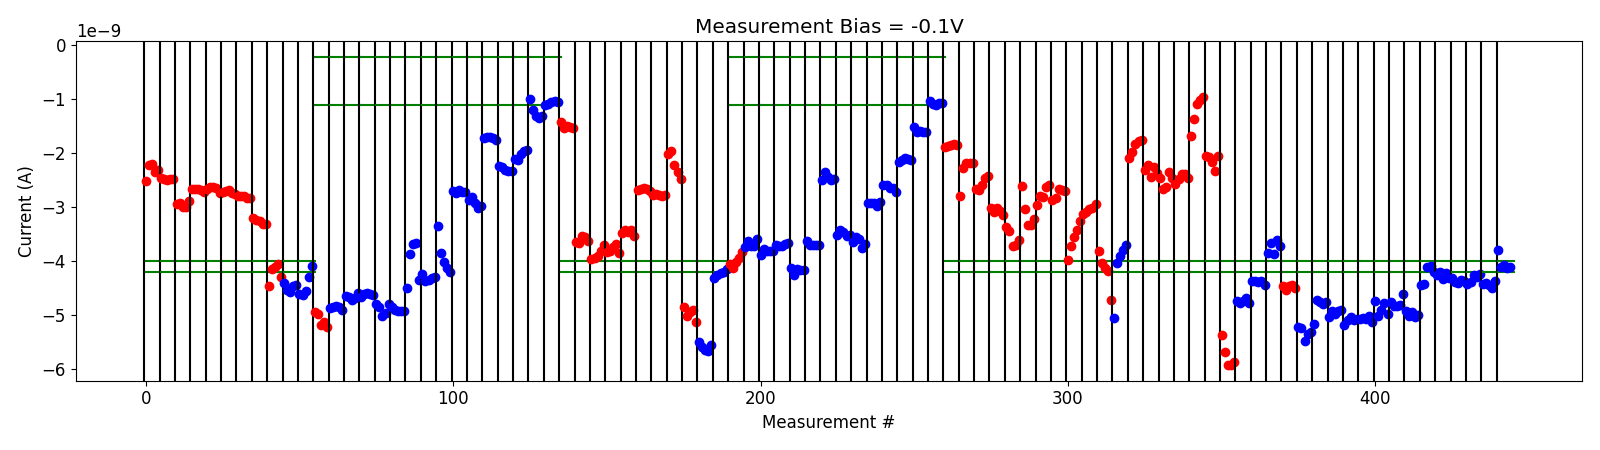

The file beside this chart, header and first rows:
# pulse_v, pulse_width, num_applied, meas_v, i_0, i_1, i_2, i_3, i_4
1.500000000000000000e+00, 4.999999999999999774e-07, 1.000000000000000000e+03, -1.000000000000000056e-01, -1.887785410000000183e-09, -1.868843220000000210e-09, -1.849306539999999990e-09, -1.829489450000000090e-09, -1.841116519999999953e-09
1.500000000000000000e+00, 4.999999999999999774e-07, 1.000000000000000000e+03, -1.000000000000000056e-01, -2.782934159999999945e-09, -2.273499660000000199e-09, -2.179508279999999838e-09, -2.171641200000000134e-09, -2.169580079999999806e-09
1.699999999999999956e+00, 4.999999999999999774e-07, 1.000000000000000000e+03, -1.000000000000000056e-01, -2.661545320000000427e-09, -2.674232780000000160e-09, -2.588683060000000188e-09, -2.449467320000000283e-09, -2.425396140000000093e-09
1.899999999999999911e+00, 4.999999999999999774e-07, 1.000000000000000000e+03, -1.000000000000000056e-01, -3.012190519999999956e-09, -3.078940920000000086e-09, -3.014628119999999857e-09, -3.063015000000000098e-09, -3.143819840000000121e-09
2.100000000000000089e+00, 4.999999999999999774e-07, 1.000000000000000000e+03, -1.000000000000000056e-01, -3.357377940000000172e-09, -3.444990660000000574e-09, -3.721414320000000089e-09, -3.705169259999999947e-09, -3.607074599999999847e-09
2.300000000000000266e+00, 4.999999999999999774e-07, 1.000000000000000000e+03, -1.000000000000000056e-01, -2.602177259999999999e-09, -3.024951760000000377e-09, -3.330853860000000166e-09, -3.337077580000000199e-09, -3.210249060000000521e-09
2.500000000000000444e+00, 4.999999999999999774e-07, 1.000000000000000000e+03, -1.000000000000000056e-01, -2.958783940000000173e-09, -2.795660020000000338e-09, -2.814302780000000070e-09, -2.623549720000000514e-09, -2.584711580000000277e-09
2.700000000000000622e+00, 4.999999999999999774e-07, 1.000000000000000000e+03, -1.000000000000000056e-01, -2.863216220000000081e-09, -2.827776919999999856e-09, -2.661198719999999956e-09, -2.670143420000000392e-09, -2.703238200000000113e-09
2.900000000000000799e+00, 4.999999999999999774e-07, 1.000000000000000000e+03, -1.000000000000000056e-01, -3.977406720000000091e-09, -3.710357845000000219e-09, -3.549673095000000041e-09, -3.413221040000000421e-09, -3.260400265000000282e-09
3.100000000000000977e+00, 4.999999999999999774e-07, 1.000000000000000000e+03, -1.000000000000000056e-01, -3.123866379999999888e-09, -3.092346395000000151e-09, -3.032574560000000050e-09, -3.006227695000000040e-09, -2.930567929999999819e-09
3.300000000000001155e+00, 4.999999999999999774e-07, 1.000000000000000000e+03, -1.000000000000000056e-01, -3.810369815000000050e-09, -4.031737094999999960e-09, -4.128575950000000597e-09, -4.178546990000000250e-09, -4.718027814999999978e-09
-2.000000000000000111e-01, 4.999999999999999774e-07, 1.000000000000000000e+03, -1.000000000000000056e-01, -5.053382600000000185e-09, -4.034917105000000194e-09, -3.908164390000000609e-09, -3.795857430000000091e-09, -3.701166279999999920e-09
4.200000000000000178e+00, 4.999999999999999774e-07, 1.000000000000000000e+03, -1.000000000000000056e-01, -2.091293200000000320e-09, -1.969966605000000047e-09, -1.822254955000000038e-09, -1.774269794999999930e-09, -1.750981330000000017e-09
4.700000000000000178e+00, 4.999999999999999774e-07, 1.000000000000000000e+03, -1.000000000000000056e-01, -2.307407920000000244e-09, -2.215575154999999939e-09, -2.436175565000000156e-09, -2.257079955000000136e-09, -2.365669374999999966e-09
4.900000000000000355e+00, 4.999999999999999774e-07, 1.000000000000000000e+03, -1.000000000000000056e-01, -2.458267470000000135e-09, -2.668326804999999754e-09, -2.614648124999999674e-09, -2.343350210000000086e-09, -2.453955945000000106e-09
5.100000000000000533e+00, 4.999999999999999774e-07, 1.000000000000000000e+03, -1.000000000000000056e-01, -2.565628755000000307e-09, -2.481381454999999933e-09, -2.390902645000000187e-09, -2.383950595000000090e-09, -2.455718974999999957e-09
5.300000000000000711e+00, 4.999999999999999774e-07, 1.000000000000000000e+03, -1.000000000000000056e-01, -1.676747409999999862e-09, -1.354628579999999987e-09, -1.080958699999999956e-09, -1.018153804999999936e-09, -9.631591200000000206e-10
5.800000000000000711e+00, 4.999999999999999774e-07, 1.000000000000000000e+03, -1.000000000000000056e-01, -2.040054739999999817e-09, -2.071422949999999977e-09, -2.156412990000000293e-09, -2.318878665000000318e-09, -2.055555900000000226e-09
5.800000000000000711e+00, 4.999999999999999774e-07, 1.000000000000000000e+03, -1.000000000000000056e-01, -5.370194600000000269e-09, -5.674590200000000421e-09, -5.928324550000000268e-09, -5.921031049999999688e-09, -5.871743699999999765e-09
-2.000000000000000111e-01, 4.999999999999999774e-07, 1.000000000000000000e+03, -1.000000000000000056e-01, -4.738368919999999786e-09, -4.778812885000000302e-09, -4.731514375000000082e-09, -4.683309565000000473e-09, -4.766933855000000111e-09
-4.000000000000000222e-01, 4.999999999999999774e-07, 1.000000000000000000e+03, -1.000000000000000056e-01, -4.364363905000000347e-09, -4.361954044999999942e-09, -4.390852365000000082e-09, -4.361810370000000051e-09, -4.434658049999999862e-09
-6.000000000000000888e-01, 4.999999999999999774e-07, 1.000000000000000000e+03, -1.000000000000000056e-01, -3.855049379999999968e-09, -3.656640864999999924e-09, -3.860130430000000041e-09, -3.598522060000000179e-09, -3.708918405000000287e-09
4.200000000000000178e+00, 4.999999999999999774e-07, 1.000000000000000000e+03, -1.000000000000000056e-01, -4.464353205000000314e-09, -4.535446320000000241e-09, -4.449621074999999707e-09, -4.435423405000000561e-09, -4.487256920000000416e-09
-2.000000000000000111e-01, 4.999999999999999774e-07, 1.000000000000000000e+03, -1.000000000000000056e-01, -5.223737249999999946e-09, -5.230318750000000209e-09, -5.484396750000000415e-09, -5.354942900000000633e-09, -5.307749349999999791e-09
-4.000000000000000222e-01, 4.999999999999999774e-07, 1.000000000000000000e+03, -1.000000000000000056e-01, -5.156955850000000275e-09, -4.717717125000000035e-09, -4.751665655000000178e-09, -4.794278229999999469e-09, -4.748739699999999783e-09
-6.000000000000000888e-01, 4.999999999999999774e-07, 1.000000000000000000e+03, -1.000000000000000056e-01, -5.028726799999999667e-09, -4.928106570000000079e-09, -4.971334824999999921e-09, -4.927185390000000579e-09, -4.900886425000000121e-09
-8.000000000000000444e-01, 4.999999999999999774e-07, 1.000000000000000000e+03, -1.000000000000000056e-01, -5.179858550000000301e-09, -5.089303850000000186e-09, -5.037327049999999903e-09, -5.086076149999999473e-09, -5.068446450000000324e-09
-1.000000000000000000e+00, 4.999999999999999774e-07, 1.000000000000000000e+03, -1.000000000000000056e-01, -5.078970000000000712e-09, -5.043791099999999949e-09, -5.078669600000000079e-09, -5.020792400000000753e-09, -5.121454250000000869e-09
-1.199999999999999956e+00, 4.999999999999999774e-07, 1.000000000000000000e+03, -1.000000000000000056e-01, -4.737055070000000349e-09, -5.010858000000000399e-09, -4.901531500000000198e-09, -4.770961720000000046e-09, -4.970317850000000407e-09
-1.399999999999999911e+00, 4.999999999999999774e-07, 1.000000000000000000e+03, -1.000000000000000056e-01, -4.749847200000000443e-09, -4.835068284999999632e-09, -4.835455845000000587e-09, -4.805675009999999789e-09, -4.608672360000000555e-09
-1.599999999999999867e+00, 4.999999999999999774e-07, 1.000000000000000000e+03, -1.000000000000000056e-01, -4.924700595000000027e-09, -5.021258800000000536e-09, -4.943725224999999975e-09, -5.040330600000000300e-09, -4.996484035000000394e-09
-1.799999999999999822e+00, 4.999999999999999774e-07, 1.000000000000000000e+03, -1.000000000000000056e-01, -4.443908754999999739e-09, -4.423204825000000491e-09, -4.102869474999999748e-09, -4.085533155000000152e-09, -4.206636985000000386e-09
-1.999999999999999778e+00, 4.999999999999999774e-07, 1.000000000000000000e+03, -1.000000000000000056e-01, -4.249337449999999735e-09, -4.199419764999999637e-09, -4.328952604999999949e-09, -4.221852565000000420e-09, -4.304307030000000622e-09
-2.199999999999999734e+00, 4.999999999999999774e-07, 1.000000000000000000e+03, -1.000000000000000056e-01, -4.310728464999999740e-09, -4.376837980000000053e-09, -4.396972299999999871e-09, -4.353333034999999871e-09, -4.360377369999999856e-09
-2.399999999999999911e+00, 4.999999999999999774e-07, 1.000000000000000000e+03, -1.000000000000000056e-01, -4.417551845000000579e-09, -4.375402429999999872e-09, -4.258461235000000017e-09, -4.285781570000000646e-09, -4.229704255000000430e-09
-2.600000000000000089e+00, 4.999999999999999774e-07, 1.000000000000000000e+03, -1.000000000000000056e-01, -4.424415354999999584e-09, -4.404227204999999647e-09, -4.444082810000000546e-09, -4.502444325000000153e-09, -4.371847810000000330e-09
-2.800000000000000266e+00, 4.999999999999999774e-07, 1.000000000000000000e+03, -1.000000000000000056e-01, -3.787906220000000121e-09, -4.112823569999999846e-09, -4.070646749999999584e-09, -4.122463679999999694e-09, -4.102441250000000141e-09
